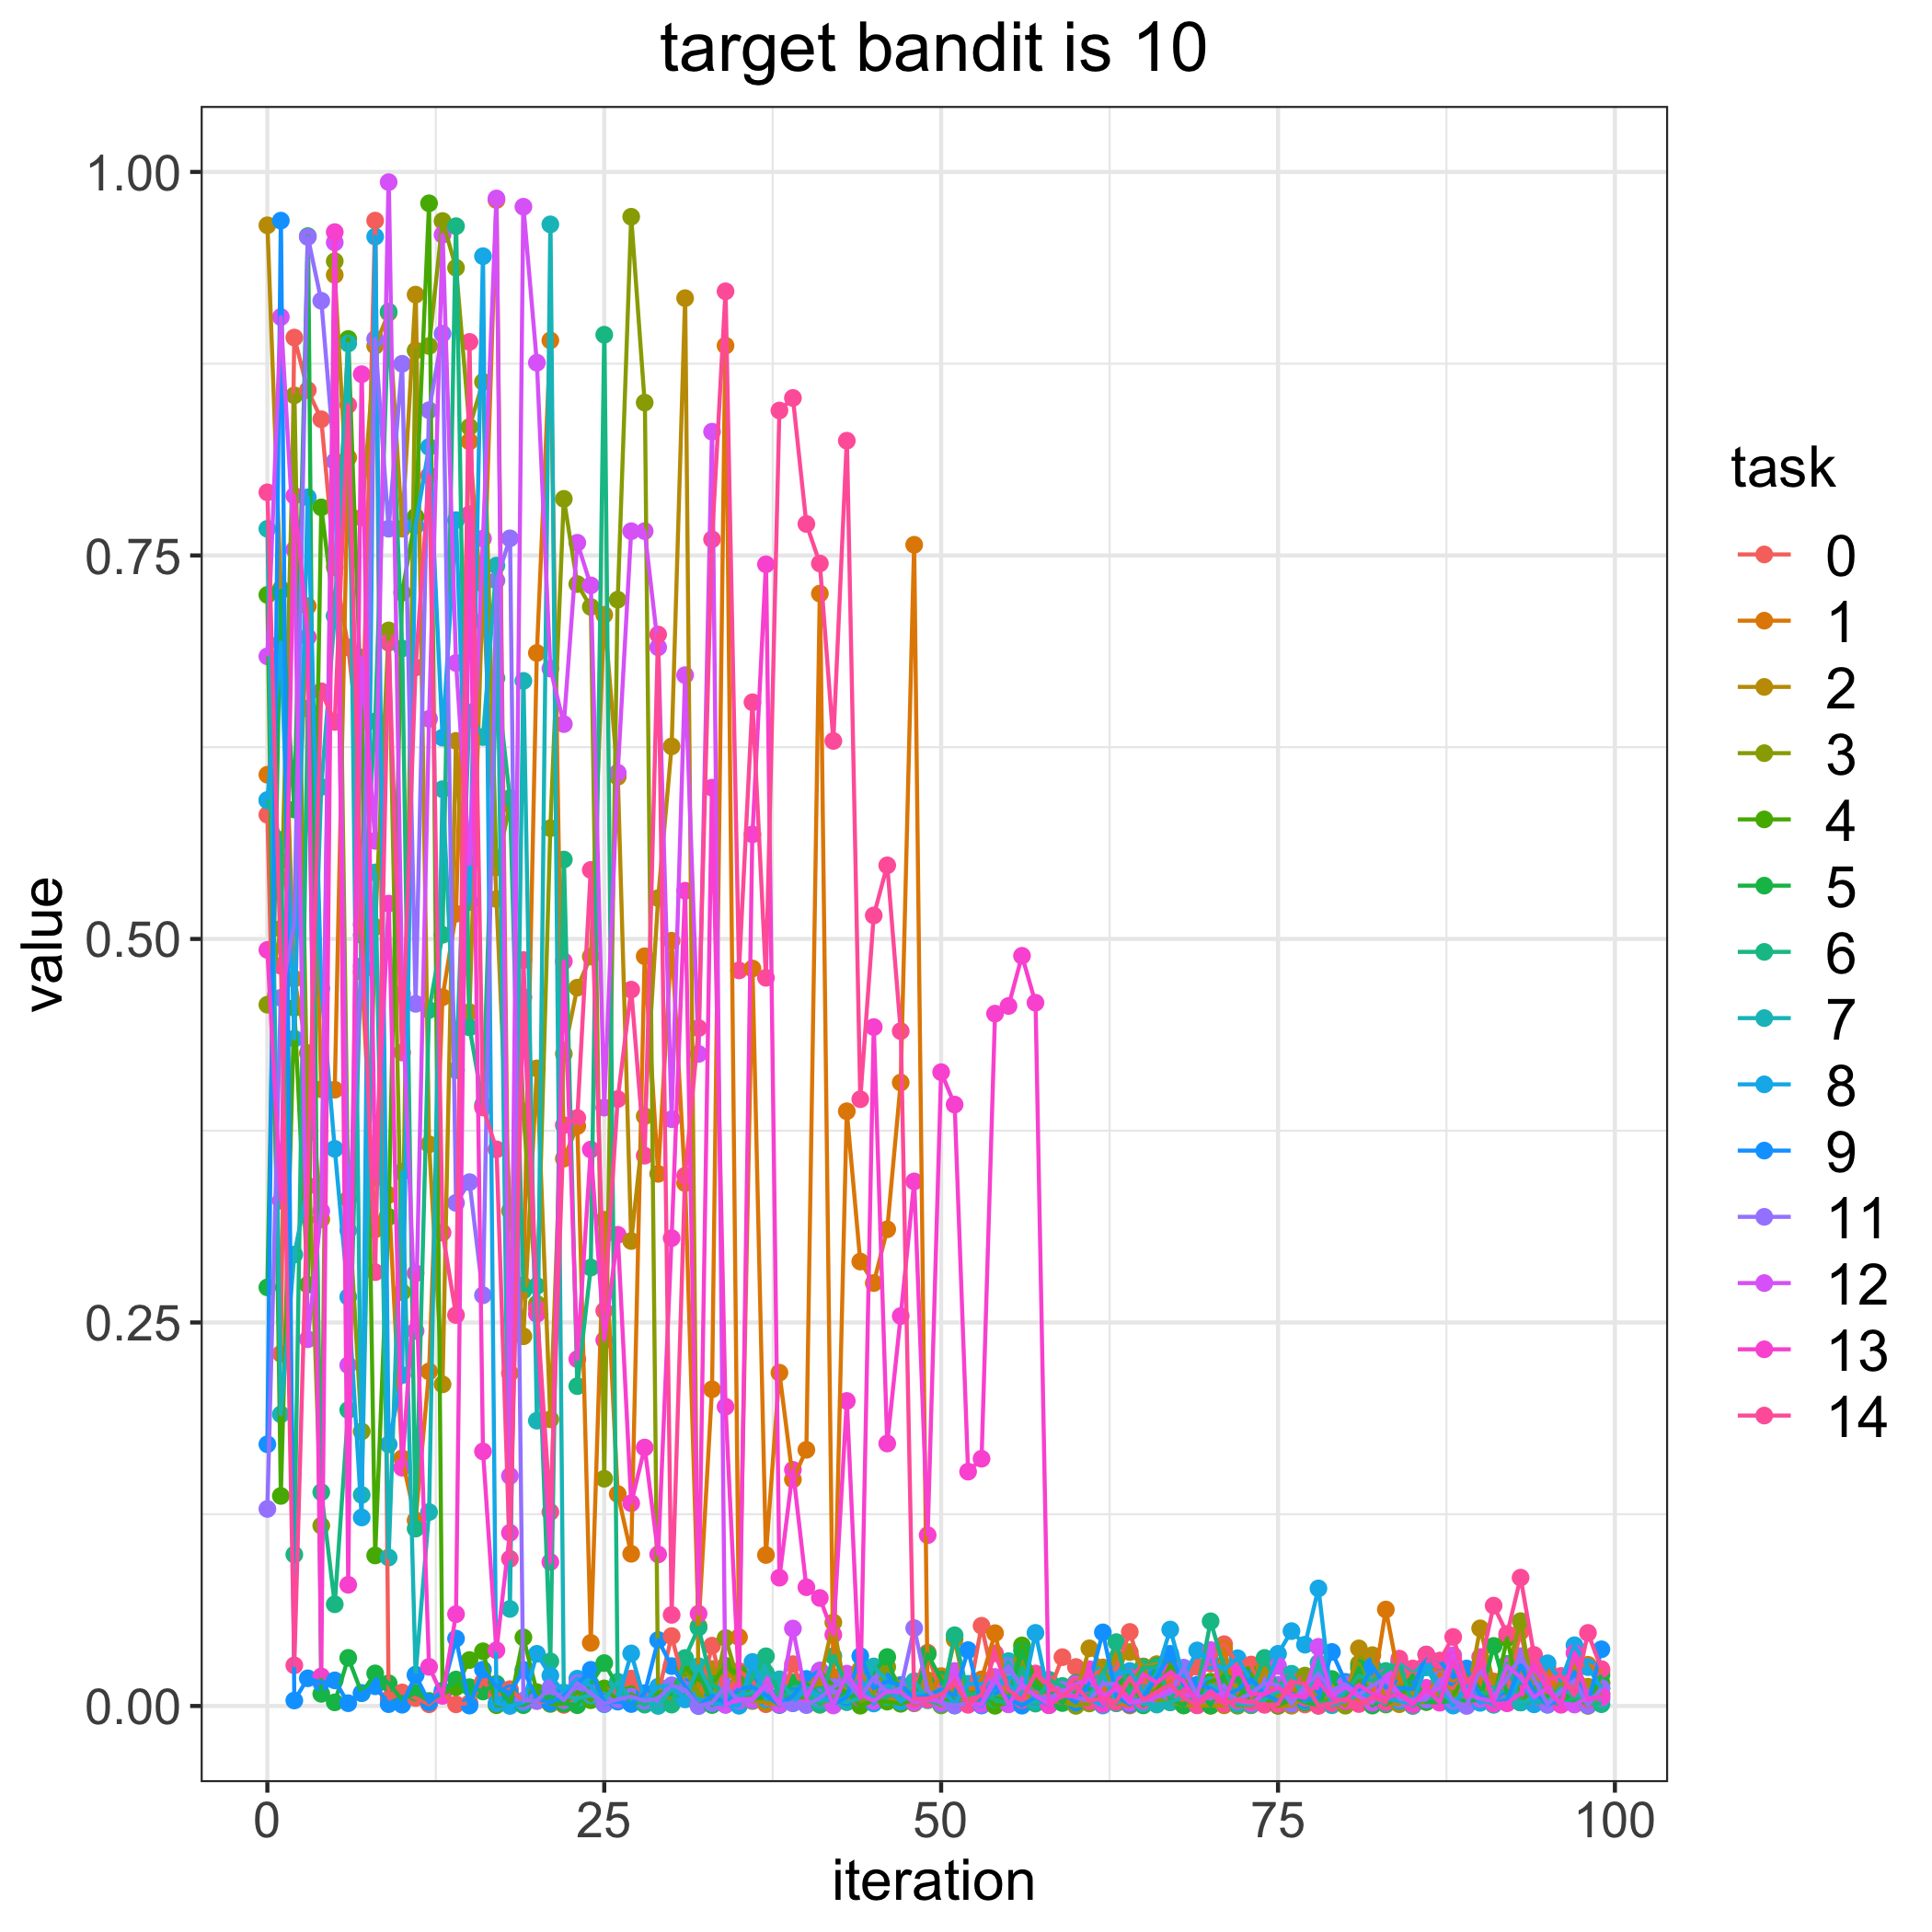

The file beside this chart, header and first rows:
, 0, 1, 2, 3, 4, 5, 6, 7, 8, 9, 11, 12, 13, 14
0, 0.581, 0.6071, 0.9652, 0.4571, 0.7243, 0.2729, 0.5903, 0.7674, 0.5905, 0.1706, 0.1285, 0.6842, 0.4929, 0.7911
1, 0.2296, 0.5508, 0.7282, 0.5067, 0.1369, 0.7269, 0.5646, 0.1901, 0.6932, 0.9683, 0.4617, 0.9054, 0.3294, 0.4825
2, 0.892, 0.5071, 0.474, 0.8544, 0.4551, 0.5844, 0.09872, 0.2943, 0.435, 0.003571, 0.5108, 0.7538, 0.7889, 0.02648
3, 0.8578, 0.717, 0.4256, 0.3735, 0.2746, 0.9581, 0.6502, 0.339, 0.7879, 0.01805, 0.9576, 0.2391, 0.6968, 0.339
4, 0.8388, 0.402, 0.3172, 0.1175, 0.7814, 0.007912, 0.1394, 0.5991, 0.4677, 0.01507, 0.916, 0.3226, 0.01928, 0.6614
5, 0.7424, 0.4017, 0.9329, 0.9418, 0.7107, 0.00236, 0.0663, 0.7106, 0.3632, 0.01669, 0.8113, 0.954, 0.9608, 0.6415
6, 0.6901, 0.8138, 0.7777, 0.3304, 0.8911, 0.03137, 0.1929, 0.8882, 0.2667, 0.001801, 0.3099, 0.2222, 0.079, 0.8481
7, 0.6103, 0.4787, 0.7746, 0.179, 0.6425, 0.008445, 0.5026, 0.1376, 0.1229, 0.008375, 0.4823, 0.6835, 0.8681, 0.5094
8, 0.9683, 0.3107, 0.8866, 0.5078, 0.09812, 0.02125, 0.6418, 0.5434, 0.9578, 0.01283, 0.8911, 0.564, 0.3443, 0.2828
9, 0.00454, 0.3331, 0.9082, 0.7011, 0.3188, 0.0148, 0.909, 0.09679, 0.1705, 0.001182, 0.7674, 0.9934, 0.5231, 0.6931
10, 0.008827, 0.1615, 0.7675, 0.2697, 0.7257, 0.003926, 0.6894, 0.3481, 0.2157, 0.0008227, 0.8749, 0.4642, 0.1553, 0.426
11, 0.005208, 0.121, 0.92, 0.8836, 0.7753, 0.008749, 0.1156, 0.02046, 0.7693, 0.02005, 0.4577, 0.2445, 0.2821, 0.677
12, 0.001094, 0.2181, 0.3661, 0.8865, 0.9796, 0.003263, 0.4537, 0.1264, 0.8207, 0.002352, 0.8447, 0.6435, 0.02552, 0.802
13, 0.008378, 0.462, 0.2097, 0.968, 0.007863, 0.008579, 0.5027, 0.5976, 0.6312, 0.01001, 0.8946, 0.9591, 0.006588, 0.3086
14, 0.001084, 0.5164, 0.6291, 0.9375, 0.01229, 0.01725, 0.9646, 0.4145, 0.773, 0.04393, 0.328, 0.6799, 0.05986, 0.2548
15, 0.001877, 0.8243, 0.4523, 0.8337, 0.02996, 0.01225, 0.4424, 0.6478, 0.524, 0.0002562, 0.3415, 0.5488, 0.7769, 0.8892
16, 0.01579, 0.7071, 0.7316, 0.8632, 0.03565, 0.009444, 0.3918, 0.6316, 0.9451, 0.02369, 0.2677, 0.761, 0.1659, 0.3901
17, 0.00699, 0.9817, 0.526, 0.5466, 0.0005049, 0.01448, 0.67, 0.7434, 0.001751, 0.01263, 0.7337, 0.9827, 0.03631, 0.3629
18, 0.01095, 0.217, 0.3228, 0.5876, 0.0005971, 0.001441, 0.5918, 0.06328, 4.161077581151751e-05, 0.008261, 0.7612, 0.15, 0.1129, 0.09592
19, 0.003436, 0.2741, 0.241, 0.3874, 0.0447, 0.0005317, 0.2708, 0.6682, 0.002164, 0.0236, 0.00342, 0.9773, 0.462, 0.4863
20, 0.003211, 0.6864, 0.4156, 0.2622, 0.009033, 0.00502, 0.2738, 0.186, 0.03401, 0.004627, 0.00339, 0.8756, 0.2556, 0.2592
21, 0.002339, 0.8902, 0.1868, 0.5722, 0.001337, 0.006096, 0.02909, 0.9658, 0.01983, 0.00213, 0.01189, 0.6763, 0.09387, 0.1265
22, 0.0007292, 0.3568, 0.4251, 0.7869, 0.001449, 0.001575, 0.5518, 0.006397, 0.00884, 0.0064, 0.003715, 0.6401, 0.4855, 0.3786
23, 0.00668, 0.378, 0.4683, 0.7313, 0.009091, 0.0005073, 0.2085, 0.005052, 0.0178, 0.01417, 0.0149, 0.7583, 0.2261, 0.3833
24, 0.006065, 0.04115, 0.4885, 0.7164, 0.003758, 0.01423, 0.2858, 0.006819, 0.01304, 0.02356, 0.008187, 0.7305, 0.3627, 0.545
25, 0.01073, 0.317, 0.7113, 0.1481, 0.01146, 0.02796, 0.8939, 0.004067, 0.001132, 0.002401, 0.00156, 0.3901, 0.2385, 0.2576
26, 0.01006, 0.1382, 0.6057, 0.7212, 0.004075, 0.0128, 0.008009, 0.01582, 0.003547, 0.002847, 0.004311, 0.6084, 0.3071, 0.3956
27, 0.01786, 0.09921, 0.3031, 0.9708, 0.007669, 0.001575, 0.00526, 0.003928, 0.03427, 0.001294, 0.006131, 0.7658, 0.1322, 0.467
28, 0.006348, 0.4887, 0.3844, 0.8497, 0.00307, 0.002795, 0.0008735, 0.004348, 0.003315, 0.00837, 0.003375, 0.7659, 0.1685, 0.3587
29, 0.007622, 0.3469, 0.5266, 0.006028, 0.008592, 0.006392, 0.005663, 3.6142484837971556e-05, 0.01256, 0.04299, 0.004917, 0.6901, 0.09881, 0.6985
30, 0.04558, 0.4988, 0.6256, 0.004863, 0.009678, 0.0077, 0.0008951, 0.01114, 0.01334, 0.02599, 0.01344, 0.3825, 0.305, 0.05939
31, 0.01158, 0.3408, 0.9177, 0.02421, 0.02501, 0.006554, 0.03128, 0.004889, 0.004313, 0.01288, 0.01046, 0.672, 0.5314, 0.3457
32, 0.001607, 0.05198, 0.001911, 0.007413, 0.01699, 0.02279, 0.05118, 0.02594, 0.004622, 3.4183539219504038e-06, 0.0001226, 0.4251, 0.06015, 0.4419
33, 0.03932, 0.2064, 0.02411, 0.0008318, 0.01441, 0.0006711, 0.01377, 0.008353, 0.001666, 0.006737, 0.002025, 0.8307, 0.5986, 0.7605
34, 0.005338, 0.8868, 0.02279, 0.04429, 0.02622, 0.00389, 0.008717, 0.005851, 0.0008768, 0.002109, 0.01275, 0.0007212, 0.1951, 0.9222
35, 0.02279, 0.04485, 0.01444, 0.01454, 0.02098, 0.008183, 0.005224, 0.007057, 0.0001336, 0.01134, 0.003291, 0.004328, 0.01264, 0.4795
36, 0.01642, 0.4807, 0.003617, 0.003202, 0.004527, 0.005067, 0.01822, 0.008627, 0.02869, 0.01239, 0.003753, 0.004781, 0.5682, 0.6543
37, 0.001164, 0.09842, 0.002286, 0.01465, 0.005432, 0.006797, 0.0324, 0.0215, 0.004551, 0.006975, 0.01305, 0.01449, 0.7442, 0.4747
38, 0.00159, 0.2173, 0.0008529, 0.0007461, 0.002607, 0.006224, 0.005903, 0.01738, 0.004813, 0.0006565, 0.001171, 0.001053, 0.08361, 0.8445
39, 0.02726, 0.1477, 0.004242, 0.003279, 0.00622, 0.01535, 0.009422, 0.005392, 0.00176, 0.006447, 0.001905, 0.05048, 0.1539, 0.8527
40, 0.00512, 0.167, 0.01436, 0.01499, 0.00531, 0.01467, 0.00703, 0.01147, 0.01213, 0.01766, 0.0005901, 0.005221, 0.07742, 0.7705
41, 0.006513, 0.7251, 0.01595, 0.0008312, 0.02234, 0.00715, 0.0009254, 0.003334, 0.006564, 0.02304, 0.005128, 0.02302, 0.07041, 0.7448
42, 0.001514, 0.01903, 0.05448, 0.006289, 0.01306, 0.003921, 0.03256, 0.003861, 0.002297, 0.001055, 0.01262, 0.0003322, 0.04647, 0.6291
43, 0.005696, 0.3877, 0.00261, 0.006204, 0.008967, 0.008343, 0.01304, 0.002555, 0.006085, 0.005708, 0.0165, 0.02108, 0.1988, 0.8248
44, 0.02161, 0.2897, 0.02386, 0.002028, 0.0001836, 0.004783, 0.007409, 0.004961, 0.01812, 0.03251, 0.005531, 0.007836, 0.005295, 0.3955
45, 0.005964, 0.2757, 0.002314, 0.008448, 0.003562, 0.02226, 0.005587, 0.0258, 0.001619, 0.01169, 0.01858, 0.003261, 0.4426, 0.5153
46, 0.008372, 0.3107, 0.005008, 0.02544, 0.002837, 0.03191, 0.0059, 0.01626, 0.01273, 0.01602, 0.008733, 0.009652, 0.1711, 0.548
47, 0.009497, 0.4064, 0.002268, 0.01333, 0.00142, 0.005356, 0.01224, 0.00315, 0.002805, 0.01359, 0.01132, 0.008743, 0.2542, 0.4399
48, 0.01116, 0.757, 0.003997, 0.001718, 0.004096, 0.004183, 0.008159, 0.01616, 0.008784, 0.005249, 0.05074, 0.002241, 0.342, 0.004722
49, 0.03477, 0.007452, 0.01676, 0.004791, 0.007644, 0.03377, 0.003728, 0.004436, 0.006515, 0.006647, 0.01008, 0.004188, 0.1114, 0.004782
50, 0.006392, 0.01946, 0.004475, 0.0003726, 0.003627, 0.01732, 0.001181, 0.0028, 0.01106, 0.01083, 0.001681, 0.002795, 0.4132, 0.007415
51, 0.00395, 0.002926, 0.04337, 0.01104, 0.003517, 0.002256, 0.04611, 0.0002815, 0.001502, 0.007032, 0.0003839, 0.0228, 0.392, 0.0156
52, 0.003965, 0.008545, 0.001955, 0.00256, 0.008084, 0.001457, 0.007193, 0.00205, 0.01445, 0.03642, 0.001854, 0.001332, 0.1528, 0.0007709
53, 0.05228, 0.01732, 0.001198, 0.003082, 0.009336, 0.002352, 0.009051, 0.0004236, 0.01442, 0.0003753, 0.0008308, 0.001355, 0.1612, 0.007557
54, 0.01131, 0.04747, 0.0175, 0.004425, 0.0001281, 0.005391, 0.004205, 0.01177, 0.01504, 0.01303, 0.01581, 0.01892, 0.4513, 0.03434
55, 0.01433, 0.007673, 0.006897, 0.009342, 0.00231, 0.002873, 0.001238, 0.02924, 0.01458, 0.004776, 0.02588, 0.001084, 0.4563, 0.01043
56, 0.00488, 0.007472, 0.01096, 0.02903, 0.03949, 0.03617, 0.0251, 0.001302, 0.005247, 0.0002044, 0.01203, 0.01401, 0.489, 0.003949
57, 0.006016, 0.008304, 0.002474, 0.002228, 0.01711, 0.0118, 0.001562, 0.003404, 0.04767, 0.00596, 0.006675, 0.006627, 0.4584, 0.02117
58, 0.009002, 0.003644, 0.003184, 0.003804, 0.007735, 0.008785, 0.01713, 0.001807, 0.006015, 0.0005548, 0.004708, 0.0009884, 0.0004821, 0.01389
59, 0.03181, 0.004417, 0.002819, 0.002703, 0.008791, 0.001912, 0.01305, 0.009276, 0.006739, 0.008607, 0.01051, 0.008938, 0.006672, 0.006348
... 40 more rows
